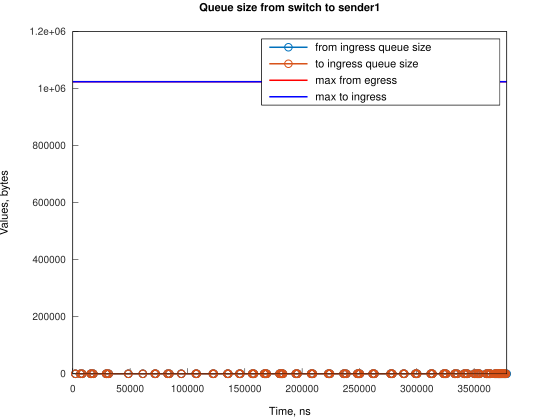

Data behind this chart, as committed beside it:
Time, from_ingress_queue_size, to_ingress_queue_size
2240, 1, nan
2240, 0, 0
6706, 1, 0
6706, 0, 0
8199, 1, 0
8199, 0, 0
15650, 1, 0
15650, 0, 0
16395, 1, 0
16395, 0, 0
17884, 1, 0
17884, 0, 0
29057, 1, 0
29057, 0, 0
29802, 1, 0
29802, 0, 0
31298, 1, 0
31298, 0, 0
48434, 1, 0
48434, 0, 0
61099, 1, 0
61099, 0, 0
71530, 1, 0
71530, 0, 0
72275, 1, 0
72275, 0, 0
82702, 1, 0
82702, 0, 0
84197, 1, 0
84197, 0, 0
94626, 1, 0
94626, 0, 0
107292, 1, 0
107293, 0, 0
108037, 1, 0
108038, 0, 0
122194, 1, 0
122194, 0, 0
122940, 1, 0
122940, 0, 0
134860, 1, 0
134860, 0, 0
135605, 1, 0
135605, 0, 0
145290, 1, 0
145290, 0, 0
146035, 1, 0
146036, 0, 0
156466, 1, 0
156466, 0, 0
157211, 1, 0
157211, 0, 0
157955, 1, 0
157955, 0, 0
166897, 1, 0
166897, 0, 0
167642, 1, 0
167642, 0, 0
168386, 1, 0
168386, 0, 0
... 144 more rows
